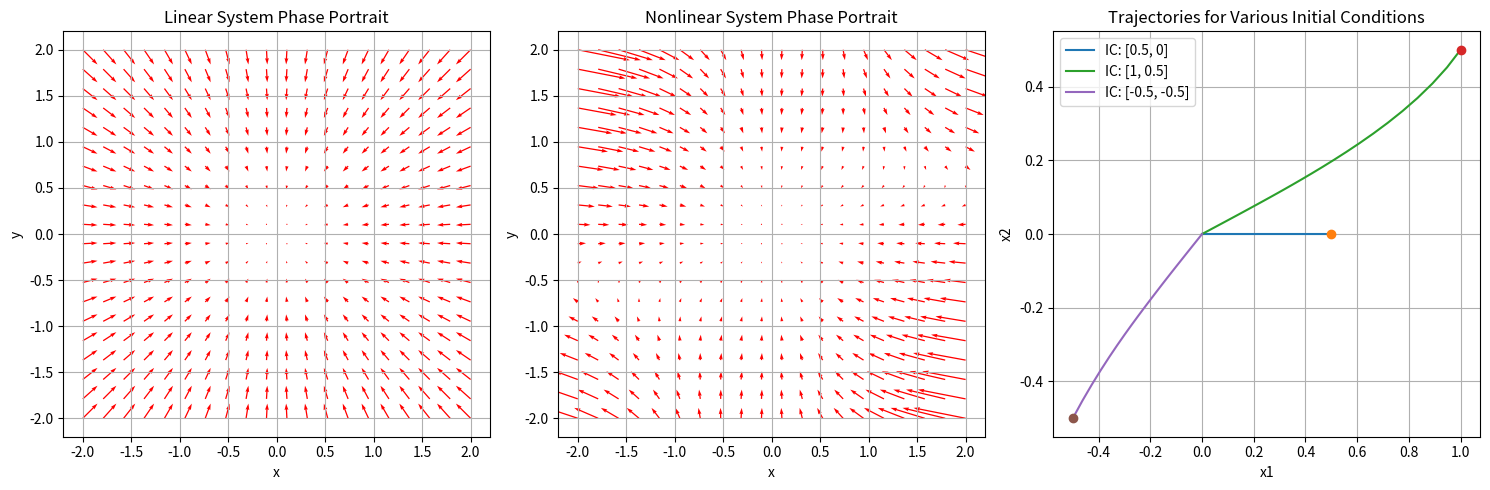

The matplotlib source for this figure:
import numpy as np
import matplotlib.pyplot as plt
from scipy.integrate import solve_ivp

###################################################################################
## Generates phase portraits for both linear and nonlinear systems and plots      #
## trajectories for the nonlinear system from different initial conditions.       #
## This script utilizes vector fields and solve_ivp to visualize system dynamics. #
###################################################################################

# B2 plot the phase portrait for the linear system.
def vector_field_linear(X, Y):
    return -X, -Y

x, y = np.meshgrid(np.linspace(-2, 2, 20), np.linspace(-2, 2, 20))
u, v = vector_field_linear(x, y)


# C1 plot the phase portrait for the nonlinear system.
def vector_field_nonlinear(X, Y):
    return -X + X**2 * Y, -Y


# Define the differential equation for the nonlinear system (example)
def nonlinear_system(t, X):
    x1, x2 = X
    return [-x1 + x1**2 * x2, -x2]


plt.figure(figsize=(15, 5))  # Set the figure size

# B2: Phase portrait for the linear system
plt.subplot(1, 3, 1)  # 1 row, 3 columns, subplot 1
x, y = np.meshgrid(np.linspace(-2, 2, 20), np.linspace(-2, 2, 20))
u, v = vector_field_linear(x, y)
plt.quiver(x, y, u, v, color='r')
plt.xlabel('x')
plt.ylabel('y')
plt.title('Linear System Phase Portrait')
plt.grid()

# C1: Phase portrait for the nonlinear system
plt.subplot(1, 3, 2)  # 1 row, 3 columns, subplot 2
x, y = np.meshgrid(np.linspace(-2, 2, 20), np.linspace(-2, 2, 20))
u, v = vector_field_nonlinear(x, y)
plt.quiver(x, y, u, v, color='r')
plt.xlabel('x')
plt.ylabel('y')
plt.title('Nonlinear System Phase Portrait')
plt.grid()

# B3 & C2: Trajectories for the nonlinear system with various initial conditions
plt.subplot(1, 3, 3)  # 1 row, 3 columns, subplot 3
initial_conditions = [[0.5, 0], [1, 0.5], [-0.5, -0.5]]
t_span = [0, 10]
t_eval = np.linspace(t_span[0], t_span[1], 100)
for X0 in initial_conditions:
    sol = solve_ivp(nonlinear_system, t_span, X0, t_eval=t_eval)
    plt.plot(sol.y[0], sol.y[1], label=f'IC: {X0}')
    plt.plot(X0[0], X0[1], 'o')  # Mark the initial condition
plt.xlabel('x1')
plt.ylabel('x2')
plt.title('Trajectories for Various Initial Conditions')
plt.legend()
plt.grid()

plt.tight_layout()  # Adjust subplots to fit into the figure area.
plt.show()
